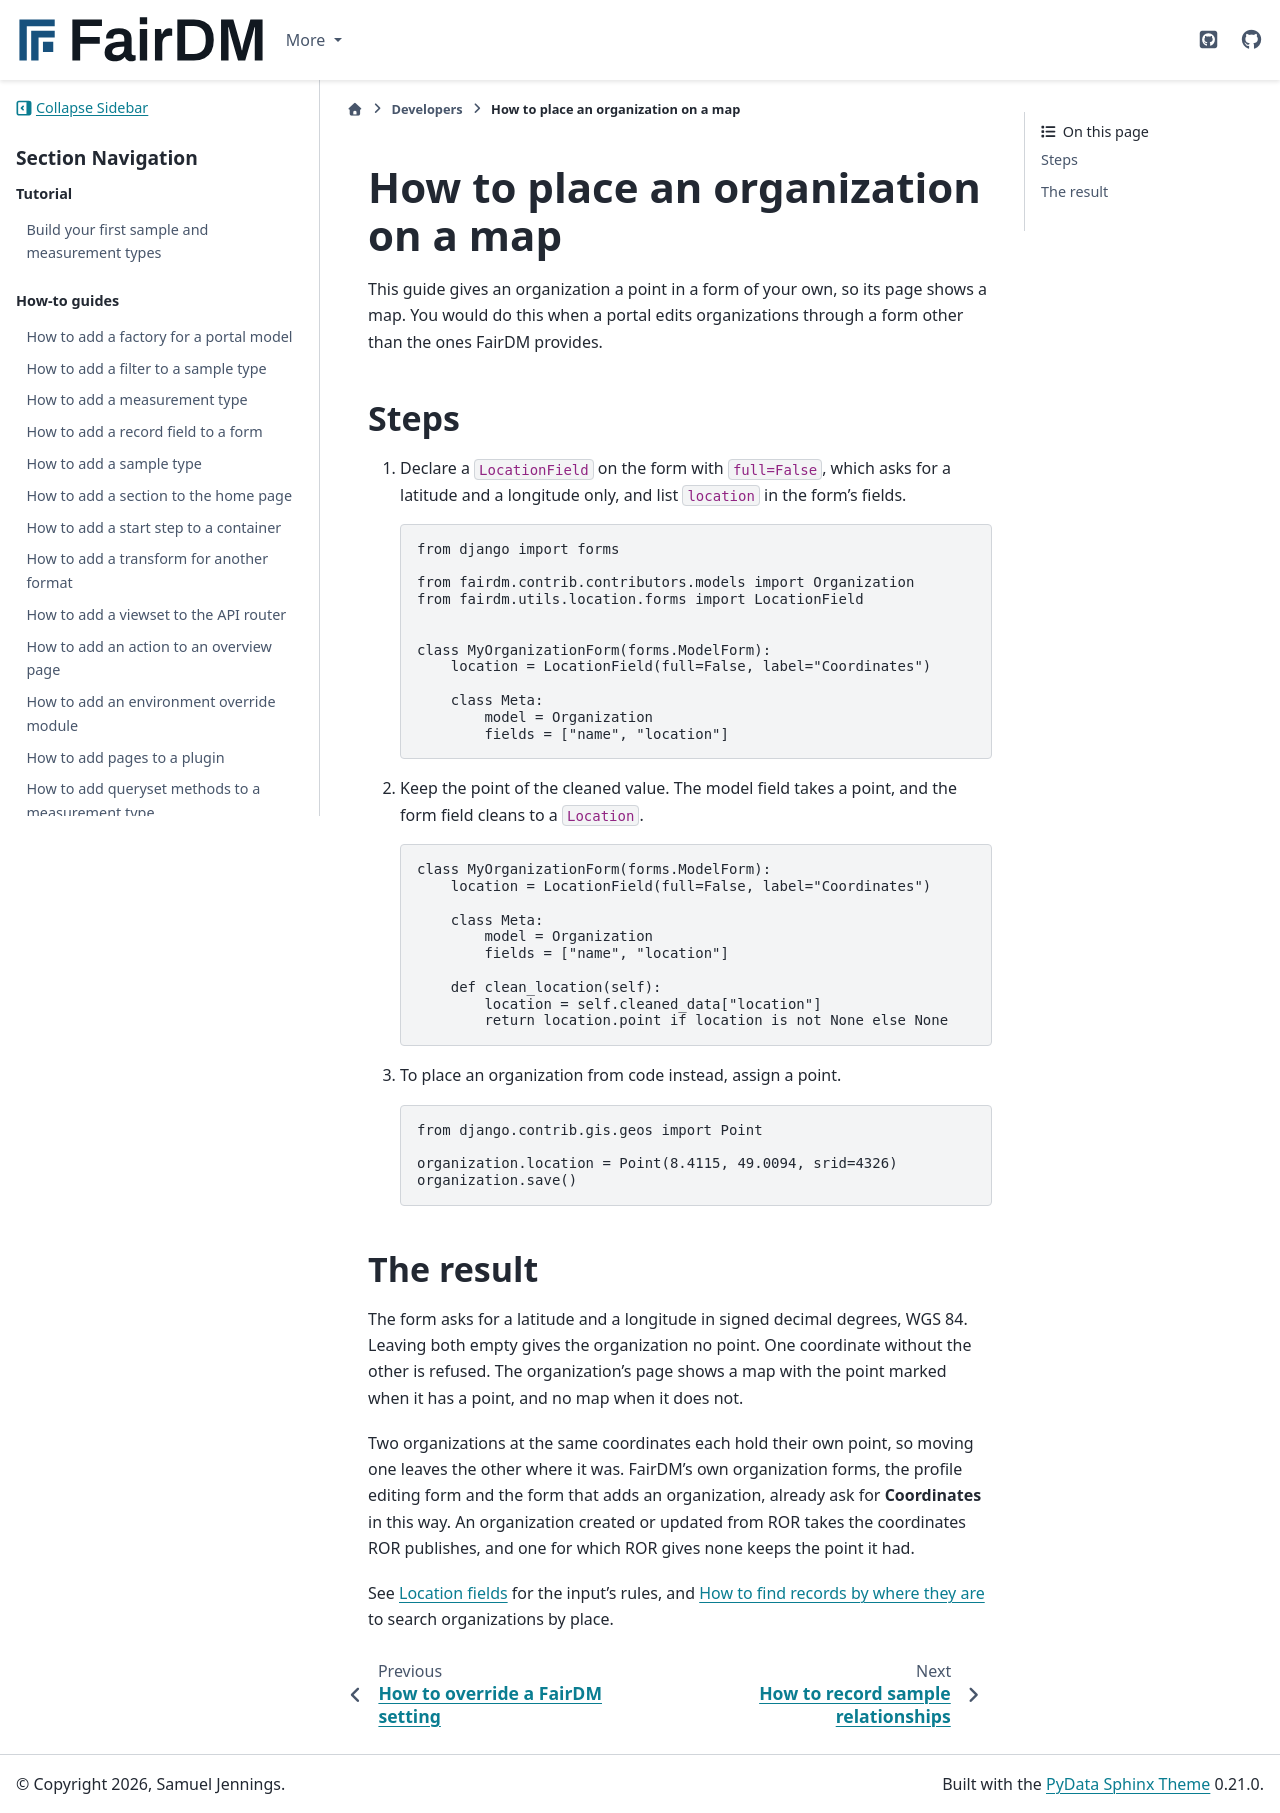

repository: FAIR-DM/fairdm · page: 0.6/developers/how-to/place-an-organization-on-a-map.html · generator: sphinx

# How to place an organization on a map

This guide gives an organization a point in a form of your own, so its page shows a map. You would do this when a portal edits organizations through a form other than the ones FairDM provides.

## Steps

1. Declare a `LocationField` on the form with `full=False`, which asks for a latitude and a longitude only, and list `location` in the form's fields.

   ```python
   from django import forms

   from fairdm.contrib.contributors.models import Organization
   from fairdm.utils.location.forms import LocationField


   class MyOrganizationForm(forms.ModelForm):
       location = LocationField(full=False, label="Coordinates")

       class Meta:
           model = Organization
           fields = ["name", "location"]
   ```

2. Keep the point of the cleaned value. The model field takes a point, and the form field cleans to a `Location`.

   ```python
   class MyOrganizationForm(forms.ModelForm):
       location = LocationField(full=False, label="Coordinates")

       class Meta:
           model = Organization
           fields = ["name", "location"]

       def clean_location(self):
           location = self.cleaned_data["location"]
           return location.point if location is not None else None
   ```

3. To place an organization from code instead, assign a point.

   ```python
   from django.contrib.gis.geos import Point

   organization.location = Point(8.4115, 49.0094, srid=4326)
   organization.save()
   ```

## The result

The form asks for a latitude and a longitude in signed decimal degrees, WGS 84. Leaving both empty gives the organization no point. One coordinate without the other is refused. The organization's page shows a map with the point marked when it has a point, and no map when it does not.

Two organizations at the same coordinates each hold their own point, so moving one leaves the other where it was. FairDM's own organization forms, the profile editing form and the form that adds an organization, already ask for **Coordinates** in this way. An organization created or updated from ROR takes the coordinates ROR publishes, and one for which ROR gives none keeps the point it had.

See [Location fields](../reference/location-fields.md) for the input's rules, and [How to find records by where they are](find-records-by-where-they-are.md) to search organizations by place.
